Dataset: data (GitHub, skhabiri/DeepSort_Pytorch_Yolov5). Classes: bird, flat-wing drone, quadcopter.

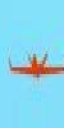
Label: flat-wing drone

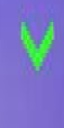
Label: bird

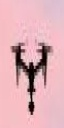
Label: quadcopter

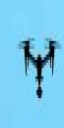
Label: quadcopter

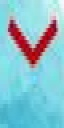
Label: bird

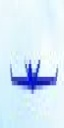
Label: flat-wing drone
